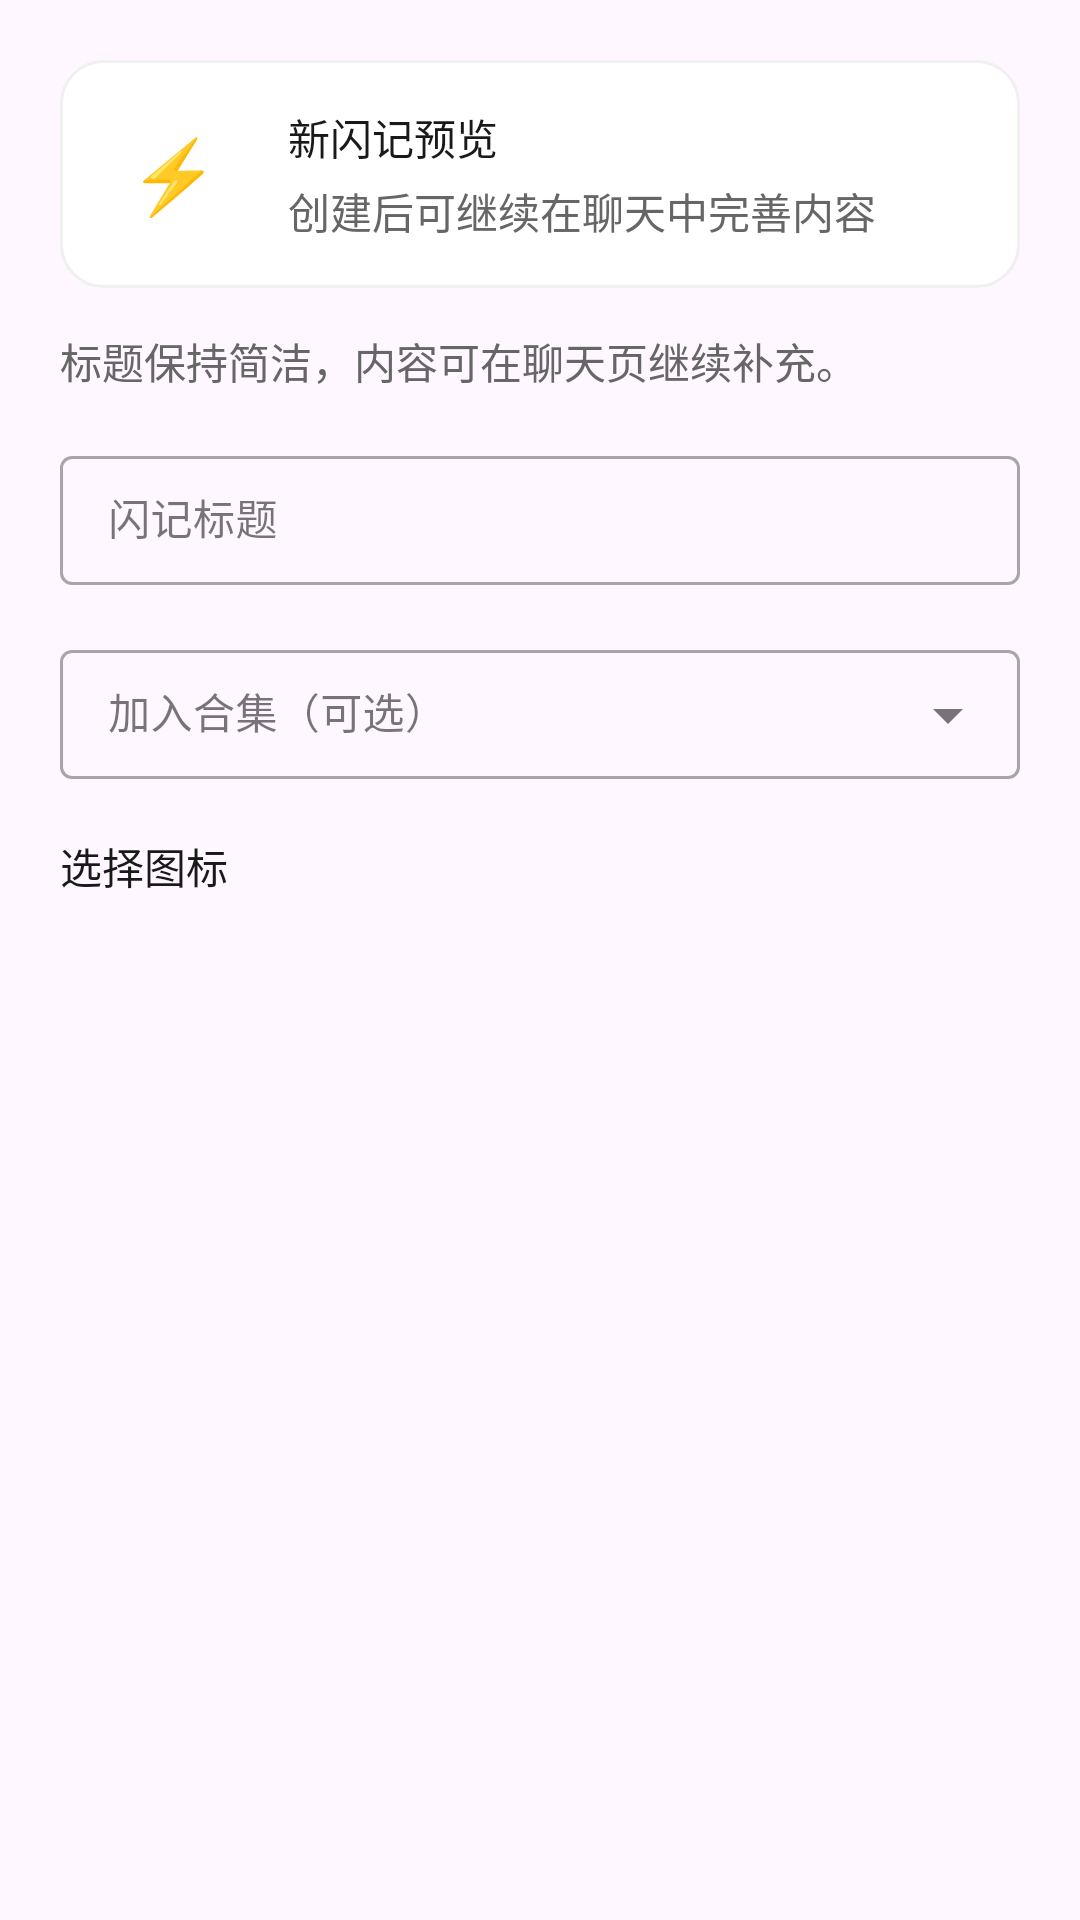

Write the Android layout XML for this screen, with the resource values it uses.
<!-- AndroidManifest.xml: application theme Theme.FlashNoteJava -->
<!-- res/layout/dialog_flash_note_edit.xml -->
<?xml version="1.0" encoding="utf-8"?>
<ScrollView xmlns:android="http://schemas.android.com/apk/res/android"
    xmlns:app="http://schemas.android.com/apk/res-auto"
    android:layout_width="match_parent"
    android:layout_height="wrap_content">

    <LinearLayout
        android:layout_width="match_parent"
        android:layout_height="wrap_content"
        android:orientation="vertical"
        android:padding="20dp">

        <LinearLayout
            android:layout_width="match_parent"
            android:layout_height="wrap_content"
            android:background="@drawable/bg_placeholder_card"
            android:gravity="center_vertical"
            android:orientation="horizontal"
            android:padding="14dp">

            <TextView
                android:id="@+id/iconPreviewText"
                android:layout_width="@dimen/icon_size_dialog_preview"
                android:layout_height="@dimen/icon_size_dialog_preview"
                android:background="@drawable/bg_logo_primary_soft"
                android:gravity="center"
                android:text="⚡"
                android:textSize="@dimen/icon_text_size_dialog_preview" />

            <LinearLayout
                android:layout_width="0dp"
                android:layout_height="wrap_content"
                android:layout_marginStart="14dp"
                android:layout_weight="1"
                android:orientation="vertical">

                <TextView
                    android:id="@+id/previewTitleText"
                    android:layout_width="match_parent"
                    android:layout_height="wrap_content"
                    android:text="@string/flashnote_dialog_preview_title"
                    android:textColor="@color/text_primary"
                    android:textSize="@dimen/text_size_body" />

                <TextView
                    android:layout_width="match_parent"
                    android:layout_height="wrap_content"
                    android:layout_marginTop="4dp"
                    android:text="@string/flashnote_dialog_preview_subtitle"
                    android:textColor="@color/text_secondary"
                    android:textSize="@dimen/text_size_body" />
            </LinearLayout>
        </LinearLayout>

        <TextView
            android:layout_width="match_parent"
            android:layout_height="wrap_content"
            android:layout_marginTop="14dp"
            android:text="@string/flashnote_dialog_helper"
            android:textColor="@color/text_secondary"
            android:textSize="@dimen/text_size_body" />

        <com.google.android.material.textfield.TextInputLayout
            style="@style/Widget.MaterialComponents.TextInputLayout.OutlinedBox"
            android:layout_width="match_parent"
            android:layout_height="wrap_content"
            android:layout_marginTop="16dp"
            android:hint="@string/hint_flashnote_title">

            <com.google.android.material.textfield.TextInputEditText
                android:id="@+id/nameInput"
                android:layout_width="match_parent"
                android:layout_height="wrap_content"
                android:fontFamily="sans-serif"
                android:inputType="text"
                android:maxLines="1"
                android:paddingTop="12dp"
                android:paddingBottom="12dp"
                android:textSize="@dimen/text_size_input" />

        </com.google.android.material.textfield.TextInputLayout>

        <com.google.android.material.textfield.TextInputLayout
            style="@style/Widget.MaterialComponents.TextInputLayout.OutlinedBox.ExposedDropdownMenu"
            android:layout_width="match_parent"
            android:layout_height="wrap_content"
            android:layout_marginTop="14dp"
            android:hint="@string/hint_flashnote_collection">

            <com.google.android.material.textfield.MaterialAutoCompleteTextView
                android:id="@+id/collectionInput"
                android:layout_width="match_parent"
                android:layout_height="wrap_content"
                android:fontFamily="sans-serif"
                android:inputType="text"
                android:maxLines="1"
                android:paddingTop="12dp"
                android:paddingBottom="12dp"
                android:textSize="@dimen/text_size_input" />

        </com.google.android.material.textfield.TextInputLayout>

        <TextView
            android:layout_width="wrap_content"
            android:layout_height="wrap_content"
            android:layout_marginTop="16dp"
            android:text="@string/label_flashnote_icon"
            android:textColor="@color/text_primary"
            android:textSize="@dimen/text_size_body" />

        <GridLayout
            android:id="@+id/iconChipGroup"
            android:layout_width="match_parent"
            android:layout_height="wrap_content"
            android:layout_marginTop="8dp"
            android:columnCount="4"
            android:useDefaultMargins="false" />

    </LinearLayout>
</ScrollView>
<!-- resources referenced by this layout -->
<resources>
  <color name="text_primary">#191919</color>
  <color name="text_secondary">#666666</color>
  <dimen name="icon_size_dialog_preview">48dp</dimen>
  <dimen name="icon_text_size_dialog_preview">24sp</dimen>
  <dimen name="text_size_body">14sp</dimen>
  <dimen name="text_size_input">14sp</dimen>
  <!-- drawable bg_placeholder_card (drawable) -->
  <?xml version="1.0" encoding="utf-8"?>
  <shape xmlns:android="http://schemas.android.com/apk/res/android" android:shape="rectangle">
      <solid android:color="@color/surface" />
      <stroke
          android:width="1dp"
          android:color="@color/divider" />
      <corners android:radius="14dp" />
  </shape>
  <string name="flashnote_dialog_helper">标题保持简洁，内容可在聊天页继续补充。</string>
  <string name="flashnote_dialog_preview_subtitle">创建后可继续在聊天中完善内容</string>
  <string name="flashnote_dialog_preview_title">新闪记预览</string>
  <string name="hint_flashnote_collection">加入合集（可选）</string>
  <string name="hint_flashnote_title">闪记标题</string>
  <string name="label_flashnote_icon">选择图标</string>
  <style name="Theme.FlashNoteJava" parent="Theme.Material3.Light.NoActionBar">
          <item name="colorPrimary">@color/primary</item>
          <item name="colorPrimaryContainer">@color/primary</item>
          <item name="colorOnPrimary">@color/white</item>
          <item name="android:statusBarColor">@color/surface</item>
          <item name="android:navigationBarColor">@color/surface</item>
          <item name="android:windowLightStatusBar" tools:targetApi="m">true</item>
      </style>
  <color name="surface">#FFFFFF</color>
  <color name="divider">#F0F0F0</color>
  <color name="primary">#FF6B00</color>
  <color name="white">#FFFFFF</color>
</resources>
